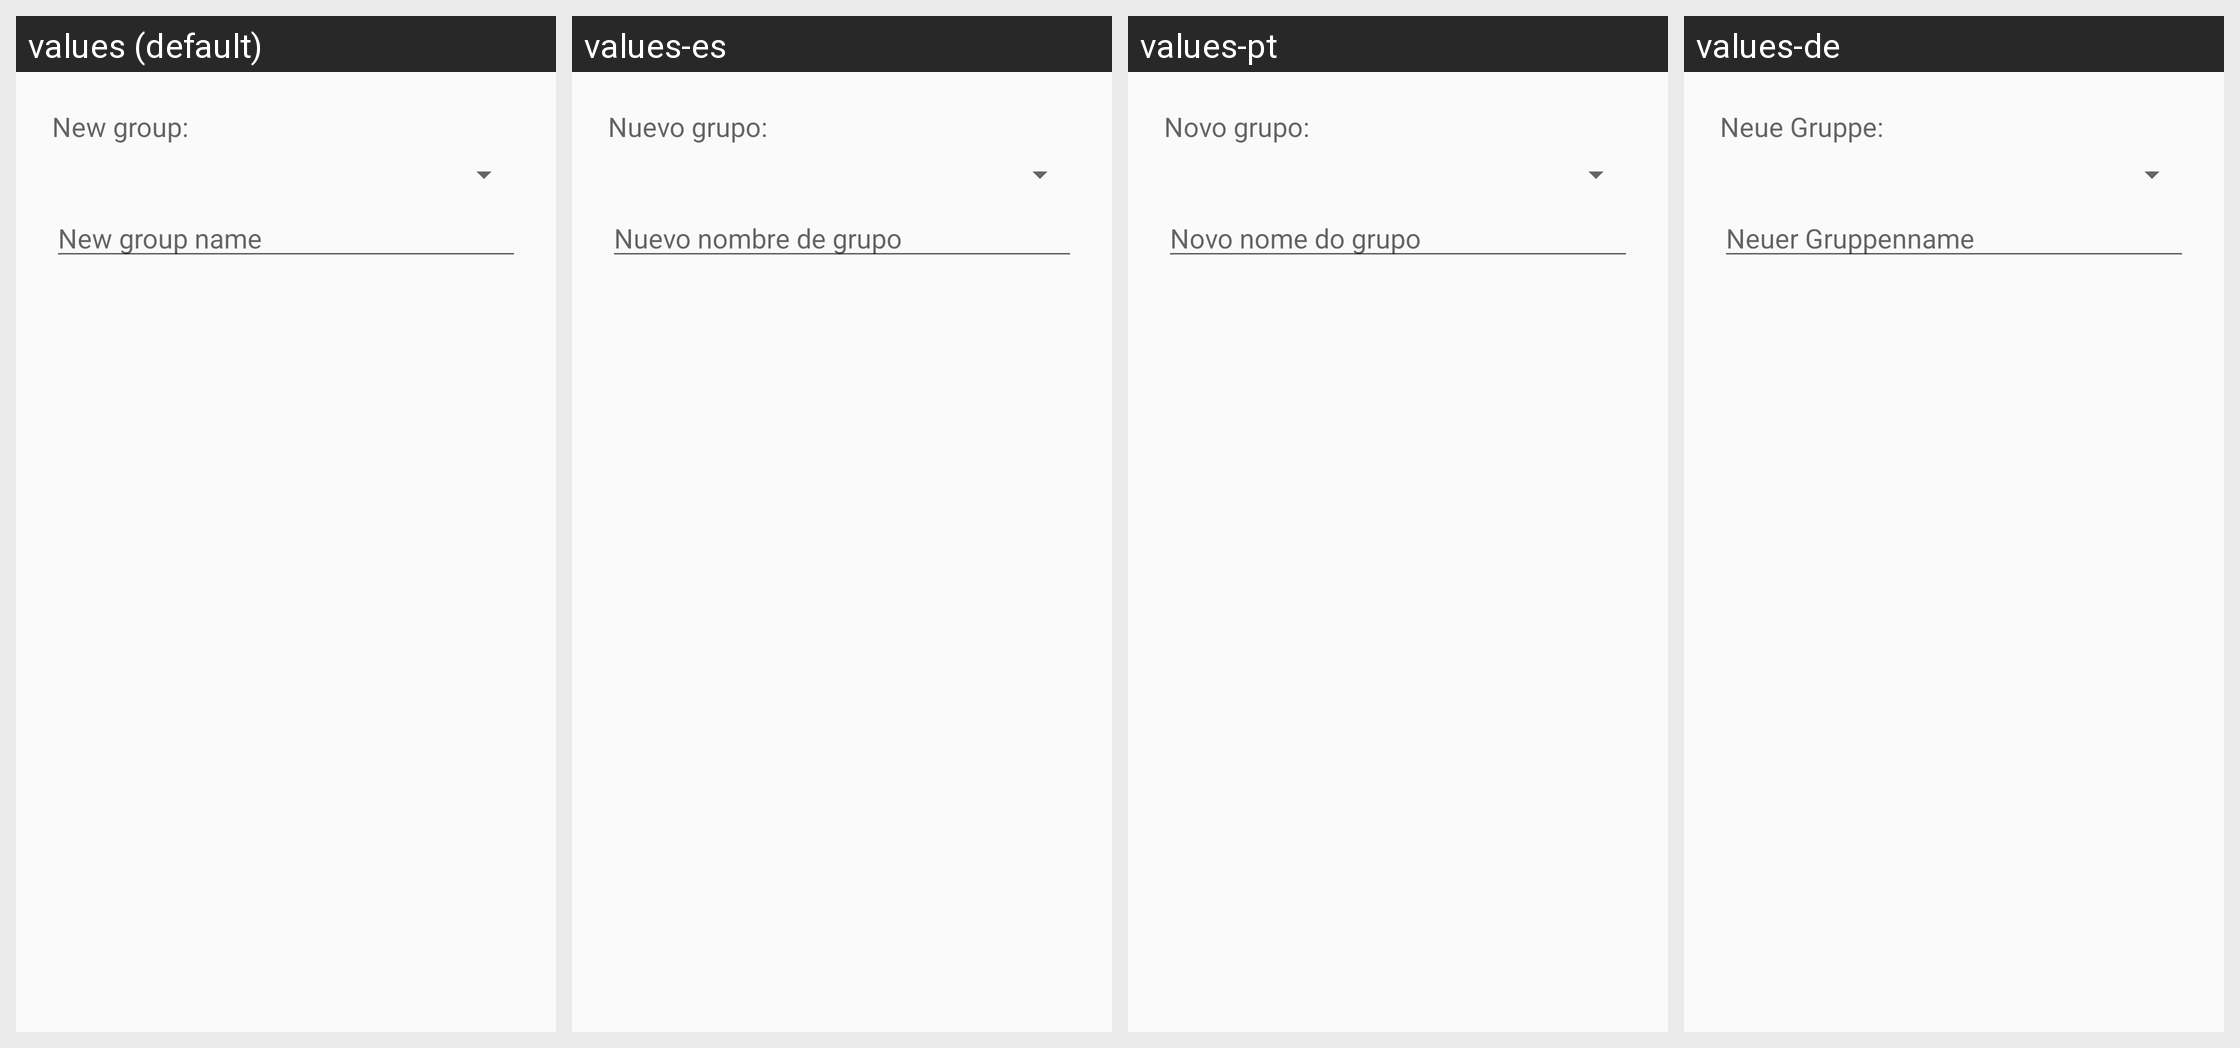

Strings drawn on this Android screen and how each of the app's shown locales translates them:
Android screen res/layout/dialog_select_group.xml rendered under 4 locales, left to right: values (default), values-es, values-pt, values-de. Device: Nexus 5 (rendered at 1080×1920; each locale shown at half size, 540×960, under a caption strip naming it); theme AppTheme.
Strings drawn on this screen, with the default value and each locale's value (text and hints the layout hard-codes, and strings that could not be matched under every locale, appear in the picture but are not listed):

message_dialog_new_group
  values: New group:
  values-es: Nuevo grupo:
  values-pt: Novo grupo:
  values-de: Neue Gruppe:

hint_new_group_name
  values: New group name
  values-es: Nuevo nombre de grupo
  values-pt: Novo nome do grupo
  values-de: Neuer Gruppenname
